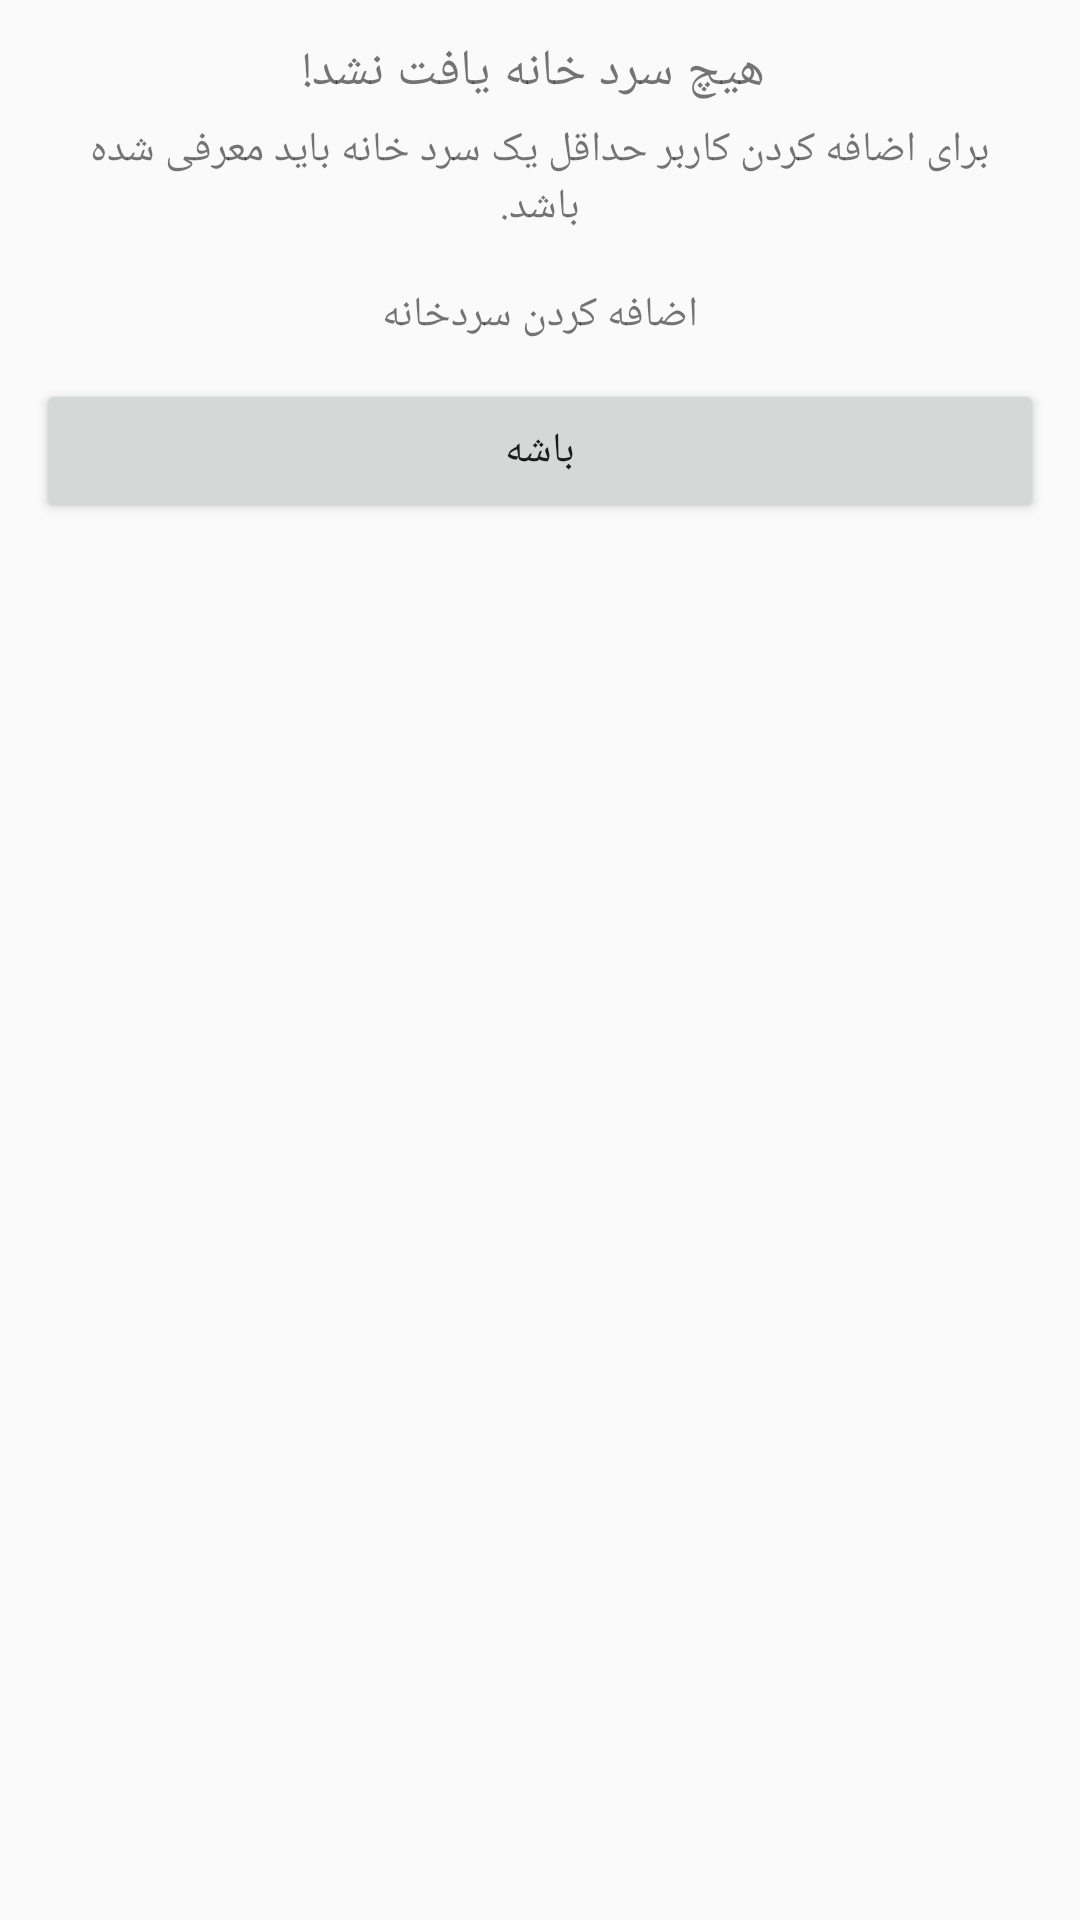

Produce the Android XML layout that renders to this screen, including the resource entries it uses.
<!-- AndroidManifest.xml: application theme AppTheme -->
<!-- res/layout/dialog_no_room_found.xml -->
<?xml version="1.0" encoding="utf-8"?>
<LinearLayout
    android:minWidth="300dp"
    xmlns:android="http://schemas.android.com/apk/res/android" android:layout_width="match_parent"
    android:orientation="vertical"
    android:padding="12dp"
    android:layout_height="match_parent">

    <TextView
        android:text=" هیچ سرد خانه یافت نشد!"
        android:layout_width="match_parent"
        android:textSize="17dp"
        android:gravity="center"
        android:layout_height="wrap_content" />
    <TextView
        android:padding="5dp"
        android:text="برای اضافه کردن کاربر حداقل یک سرد خانه باید معرفی شده باشد."
        android:layout_width="match_parent"
        android:textSize="14dp"
        android:gravity="center"
        android:layout_height="wrap_content" />
    <TextView
        android:id="@+id/addRoomBtn"
        android:padding="12dp"
        android:text="اضافه کردن سردخانه"
        android:layout_gravity="center_horizontal"
        android:drawableRight="@drawable/ic_add_box_black_24dp"
        android:gravity="center_vertical|center"
        android:layout_width="wrap_content"
        android:layout_height="wrap_content" />
    <Button
        android:text="باشه"
        android:id="@+id/okBtn"
        android:layout_width="match_parent"
        android:layout_height="wrap_content" />

</LinearLayout>
<!-- resources referenced by this layout -->
<resources>
  <style name="AppTheme" parent="Theme.AppCompat.Light.NoActionBar">
          
          <item name="android:windowFullscreen">true</item>
          <item name="colorPrimary">@color/colorPrimary</item>
          <item name="colorPrimaryDark">@color/colorPrimaryDark</item>
          <item name="colorAccent">@color/colorAccent</item>
  
  
  
      </style>
  <color name="colorPrimary">#3F51B5</color>
  <color name="colorPrimaryDark">#303F9F</color>
  <color name="colorAccent">#1eff0e</color>
</resources>
